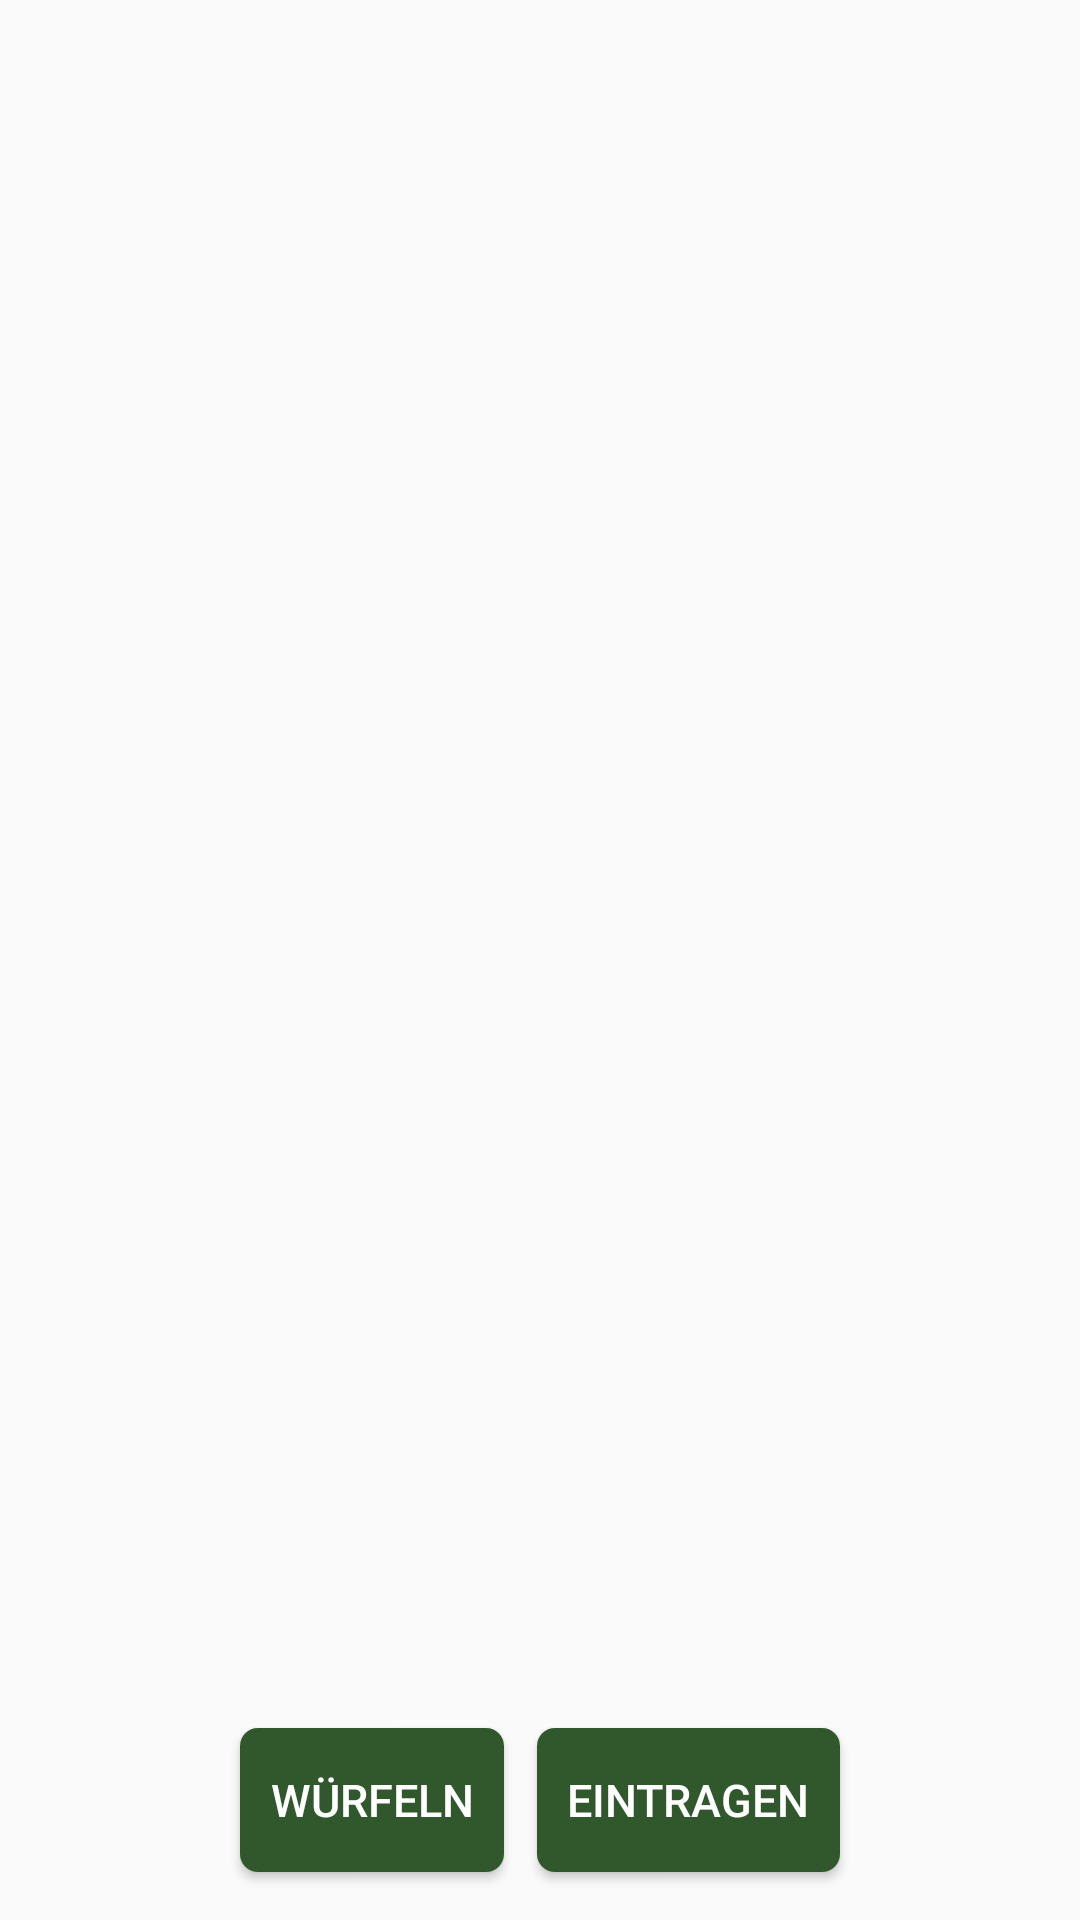

Layout XML and referenced resources for this Android screen:
<!-- AndroidManifest.xml: activity theme Theme.AppCompat.NoActionBar -->
<!-- res/layout/activity_table.xml -->
<?xml version="1.0" encoding="utf-8"?>
<androidx.constraintlayout.widget.ConstraintLayout xmlns:android="http://schemas.android.com/apk/res/android"
    xmlns:app="http://schemas.android.com/apk/res-auto"
    xmlns:tools="http://schemas.android.com/tools"
    android:layout_width="match_parent"
    android:layout_height="match_parent"
    android:background="@color/light_gray">

    <ScrollView
        android:id="@+id/scrollView4"
        android:layout_width="wrap_content"
        android:layout_height="wrap_content"
        android:layout_marginTop="6dp"
        android:padding="6dp"
        app:layout_constraintBottom_toTopOf="@id/submit_button_player_table"
        app:layout_constraintEnd_toEndOf="parent"
        app:layout_constraintStart_toStartOf="parent"
        app:layout_constraintTop_toTopOf="parent">



            <LinearLayout
                android:layout_width="wrap_content"
                android:layout_height="wrap_content"
                android:padding="20dp">


                <androidx.recyclerview.widget.RecyclerView
                    android:id="@+id/table_player_list"
                    android:layout_width="wrap_content"
                    android:layout_height="wrap_content"
                    android:scrollbars="horizontal"
                    android:orientation="horizontal"
                    app:layoutManager="androidx.recyclerview.widget.LinearLayoutManager" />

            </LinearLayout>

    </ScrollView>

    <Button
        android:id="@+id/button_roll_again"
        android:layout_width="wrap_content"
        android:layout_height="wrap_content"
        android:layout_marginBottom="16dp"
        android:layout_marginLeft="80dp"
        android:background="@drawable/custom_button4"
        android:padding="10dp"
        android:text="@string/dice_button"
        android:textAllCaps="true"
        android:textColor="#FFFFFF"
        android:textSize="15sp"
        app:layout_constraintBottom_toBottomOf="parent"
        app:layout_constraintHorizontal_weight="2"
        app:layout_constraintStart_toStartOf="parent" />


    <Button
        android:id="@+id/submit_button_player_table"
        android:layout_width="wrap_content"
        android:layout_height="wrap_content"
        android:layout_marginBottom="16dp"
        android:layout_marginRight="80dp"
        android:background="@drawable/custom_button4"
        android:padding="10dp"
        android:text="@string/submit_button"
        android:textAllCaps="true"
        android:textColor="#FFFFFF"
        android:textSize="15sp"
        app:layout_constraintBottom_toBottomOf="parent"
        app:layout_constraintEnd_toEndOf="parent"
        app:layout_constraintHorizontal_weight="2"
        tools:ignore="NotSibling" />


</androidx.constraintlayout.widget.ConstraintLayout>
<!-- resources referenced by this layout -->
<resources>
  <color name="light_gray">#fafafa</color>
  <!-- drawable custom_button4 (drawable) -->
  <?xml version="1.0" encoding="utf-8"?>
  
  <shape xmlns:android="http://schemas.android.com/apk/res/android" android:shape="rectangle">
  
      <gradient android:startColor="@color/mid_green" android:endColor="@color/mid_green" android:type="linear"/>
      <corners android:radius="6dp" />
  
  </shape>
  <string name="dice_button">Würfeln</string>
  <string name="submit_button">Eintragen</string>
  <color name="mid_green">#31572C</color>
</resources>
